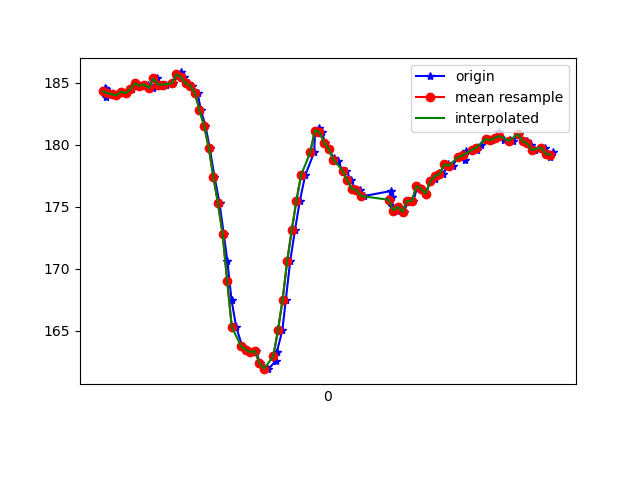

The data file committed next to this chart (first rows):
1617848490950, 544134540471020, 184.57031, -264.16016, -82.51953
1617848490955, 544134559943612, 184.5, -263.9, -82.32
1617848490957, 544134579355161, 183.9, -263.4, -81.64
1617848490968, 544134597973157, 184.2, -262.9, -82.03
1617848490984, 544134617048971, 184.1, -263.4, -81.15
1617848491003, 544134636094265, 184, -263.3, -81.54
1617848491022, 544134655200601, 184.3, -263.6, -81.15
1617848491042, 544134674215374, 184.2, -263.8, -82.23
1617848491066, 544134693443795, 184.5, -263.8, -81.15
1617848491082, 544134712489089, 185, -264.3, -81.25
1617848491104, 544134731595425, 184.8, -263.9, -81.84
1617848491118, 544134750701761, 184.8, -263.9, -80.96
1617848491138, 544134769686012, 184.9, -263.1, -80.96
1617848491159, 544134788761827, 184.6, -263.7, -80.96
1617848491175, 544134807807121, 185.4, -263.3, -80.76
1617848491195, 544134826852414, 184.9, -263.2, -80.57
1617848491214, 544134845867187, 184.9, -262.3, -80.18
1617848491246, 544134864912480, 185, -261, -79.79
1617848491262, 544134884171423, 185.5, -258.2, -79.2
1617848491279, 544134903827143, 185.8, -254.3, -78.71
1617848491292, 544134922597744, 185.4, -250.0, -75.39
1617848491311, 544134941673559, 185, -246.2, -74.22
1617848491329, 544134960718853, 184.8, -242.5, -71.58
1617848491352, 544134979642061, 184.2, -239.7, -69.14
1617848491366, 544134998809440, 182.8, -236.2, -66.5
1617848491386, 544135017824213, 181.5, -232.4, -63.09
1617848491404, 544135036838985, 179.8, -229.1, -58.2
1617848491425, 544135055914800, 177.4, -226.2, -51.56
1617848491447, 544135074990615, 175.3, -224.4, -46.39
1617848491465, 544135094096951, 172.9, -223.9, -42.19
1617848491481, 544135113233808, 170.6, -224.5, -39.16
1617848491499, 544135132309623, 167.5, -224.5, -37.6
1617848491519, 544135151324396, 165.3, -225.6, -35.25
1617848491545, 544135170400211, 163.8, -226, -34.18
1617848491563, 544135189445504, 163.5, -225.9, -31.84
1617848491583, 544135208429755, 163.3, -226.3, -30.76
1617848491605, 544135227536091, 163.4, -226.5, -28.91
1617848491622, 544135246761275, 162.4, -226.5, -28.32
1617848491641, 544135265715004, 162, -226.7, -29.59
1617848491658, 544135284851862, 161.9, -227.4, -31.45
1617848491692, 544135303927677, 162.6, -227.1, -34.28
1617848491695, 544135322972970, 163.3, -226.6, -37.3
1617848491719, 544135342567648, 165, -226.8, -40.04
1617848491734, 544135361338249, 167.5, -226.2, -41.8
1617848491753, 544135380414064, 170.6, -226.4, -43.95
1617848491774, 544135399489879, 173.1, -226.4, -47.17
1617848491795, 544135418779343, 175.5, -226.2, -49.61
1617848491818, 544135437977243, 177.5, -228.2, -53.71
1617848491857, 544135457205665, 179.4, -231.1, -58.2
1617848491861, 544135476189916, 181, -233.1, -61.62
1617848491878, 544135495509901, 181.3, -233.8, -62.3
1617848491891, 544135515013014, 181.1, -233.4, -62.5
1617848491903, 544135533997265, 180.2, -233.8, -62.01
1617848491920, 544135553164644, 179.7, -233.8, -62.5
1617848491941, 544135572179417, 178.9, -235.7, -63.57
1617848491959, 544135591163668, 178.7, -238.5, -66.31
1617848491980, 544135610270004, 177.9, -242, -68.75
1617848491997, 544135629345819, 177.9, -246.8, -71.48
1617848492015, 544135648482676, 177.1, -252.2, -74.71
1617848492035, 544135667619534, 176.5, -258, -76.76
1617848492056, 544135686542742, 176.4, -264.6, -78.42
... 43 more rows
